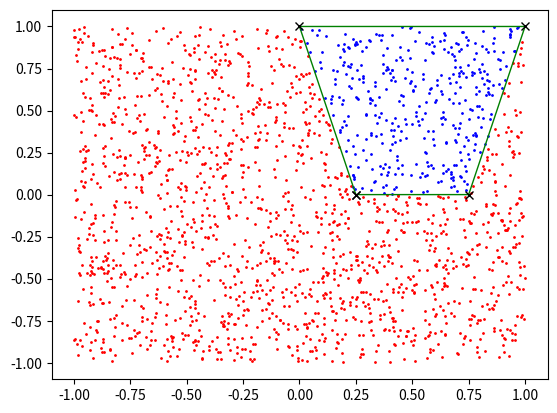

Source code (Python):
import numpy as np
from matplotlib import pyplot as plt
import random
import math
import time

def sign(x):
    return 1 if x >= 0 else -1

class Polygon:
    def __init__(self, vertices):
        self.vertices = vertices
        self.nsides = vertices.shape[1]-1
        self.bounds = np.vstack([vertices.min(1), vertices.max(1)]).T

    def __covers_aux(self, point):
        # https://www.codeproject.com/tips/84226/is-a-point-inside-a-polygon
        # https://wrf.ecse.rpi.edu/Research/Short_Notes/pnpoly.html

        if point[0] < self.bounds[0,0] or point[0] > self.bounds[0,1] or point[1] < self.bounds[1,0] or point[1] > self.bounds[1,1]:
            return False

        in_flag = False
        for i in range(self.nsides):
            vert1 = self.vertices[:,i]
            vert2 = self.vertices[:,i+1]

            #if ((vert1[1] > point[1]) != (vert2[1] > point[1])) and (point[0] < (vert2[0]-vert1[0])*(point[1]-vert1[1])/(vert2[1]-vert1[1]) + vert1[0]):
            # the line above is modified to avoid division by 0

            # We use the sign because we if we multiply an inequation by a negative number it flips
            # if we multiply twice by that negative number it stays the same
            sgn = sign(vert2[1]-vert1[1])
            if ((vert1[1] >= point[1]) ^ (vert2[1] >= point[1])) & (sgn*(point[0] - vert1[0])*(vert2[1]-vert1[1]) <= sgn*(vert2[0]-vert1[0])*(point[1]-vert1[1])):
                in_flag = ~in_flag

            # Slower but more clever, it's a shame really, because it was cool :(
            #in_flag ^= (((vert1[1] >= point[1]) ^ (vert2[1] >= point[1])) & ((point[0] - vert1[0])*abs(vert2[1]-vert1[1]) <= sgn*(vert2[0]-vert1[0])*(point[1]-vert1[1])))

        return in_flag

    def covers(self, points):
        """
        Parallelized version of __convex_aux, it's roughtly the same code but avoiding branches
        """

        result = np.zeros(points.shape[1], dtype=np.bool)
        outside_bounds = (points[0,:] < self.bounds[0,0]) | (points[0,:] > self.bounds[0,1]) | (points[1,:] < self.bounds[1,0]) | (points[1,:] > self.bounds[1,1])

        result_cropped = result[~outside_bounds]
        points_cropped = points[:, ~outside_bounds]
        for i in range(self.nsides):
            vert1 = self.vertices[:,i]
            vert2 = self.vertices[:,i+1]

            sgn = sign(vert2[1]-vert1[1])
            result_cropped = result_cropped ^ (((vert1[1] >= points_cropped[1,:]) ^ (vert2[1] >= points_cropped[1,:])) & ((points_cropped[0,:] - vert1[0])*abs(vert2[1]-vert1[1]) <= sgn*(vert2[0]-vert1[0])*(points_cropped[1,:]-vert1[1])))

        result[~outside_bounds] = result_cropped

        return result


def test_random_points(npoints = 1000):
    vertices = np.array([[0,1,1,0],[0,0,1,1]])
    vertices = np.array([[0.25,0.75,1,0,0.25],[0,0,1,1,0]])
    #theta = np.linspace(0, 2*np.pi, 10)
    #vertices = np.array([np.cos(theta), np.sin(theta)])*0.75

    #vertices = vertices + np.random.normal(0, 0.4, vertices.shape)

    start = time.time()
    p = Polygon(vertices)
    end = time.time()
    #print(f"time taken to initialize polygon: {(end-start)*1000}")


    print(f"generated a shape with {p.nsides} sides")
    #print("its bounds are:")
    #print(p.bounds)

    time_total = 0
    #for i in range(npoints):
    #    point_check = np.array([random.random(),random.random()])*2-1
    #
    #    start = time.time()
    #    is_blue = p.covers_aux(point_check)
    #    end = time.time()
    #    time_total += end-start
    #
    #    color = "bo" if is_blue else "ro"
    #    plt.plot(point_check[0], point_check[1], color)

    points_check = np.random.uniform(0,1,[2, npoints])*2-1
    print(points_check.shape)
    print(vertices.shape)

    start = time.time()
    is_blue = p.covers(points_check)
    end = time.time()

    for i in range(points_check.shape[1]):
        color = "bo" if is_blue[i] else "ro"
        plt.plot(points_check[0,i], points_check[1,i], color, ms=1)

    print(f"average time taken: {(end-start)*1000}")

    plt.plot(p.vertices[0,:], p.vertices[1,:], "g", linewidth=1)
    plt.plot(p.vertices[0,:], p.vertices[1,:], "kx")

    plt.show()


if __name__ == '__main__':
    test_random_points(2000)
